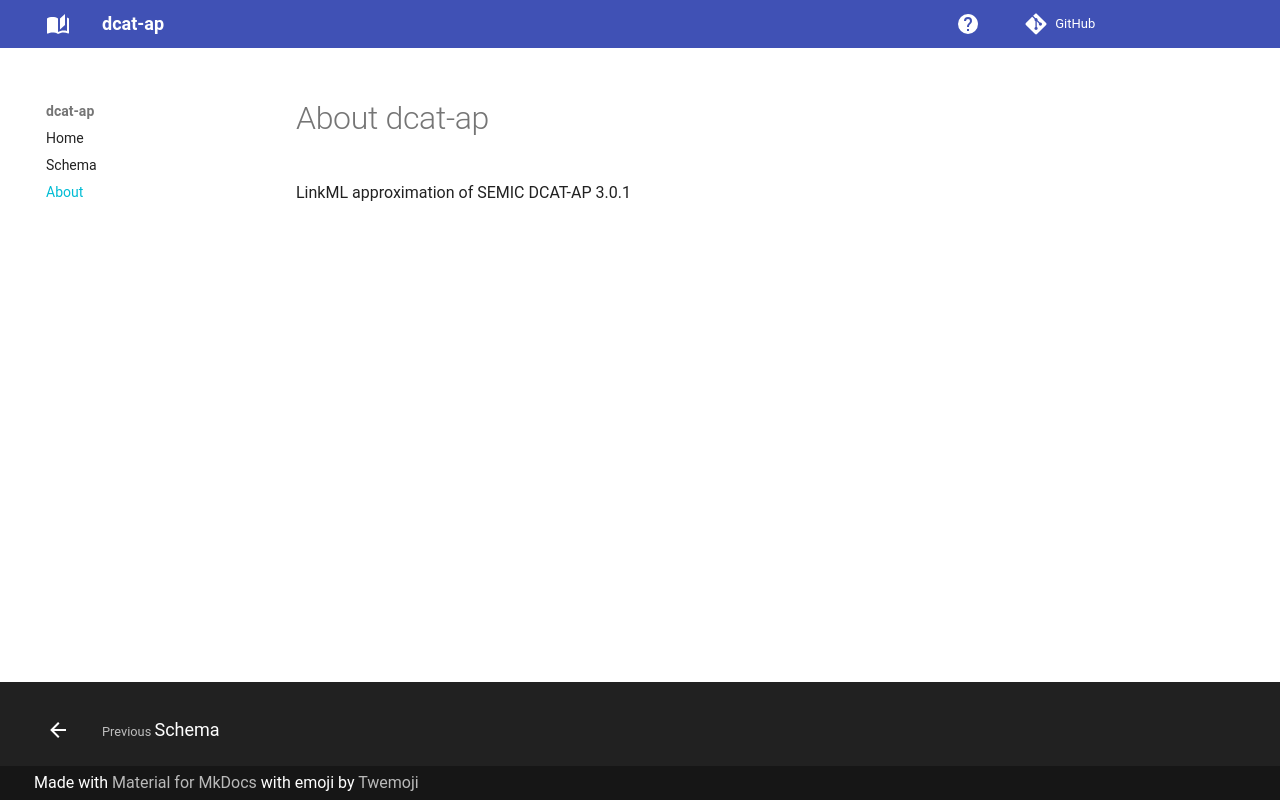

repository: SEMICeu/dcat_ap_linkml · page: about/index.html · generator: mkdocs

# About dcat-ap

LinkML approximation of SEMIC DCAT-AP 3.0.1
